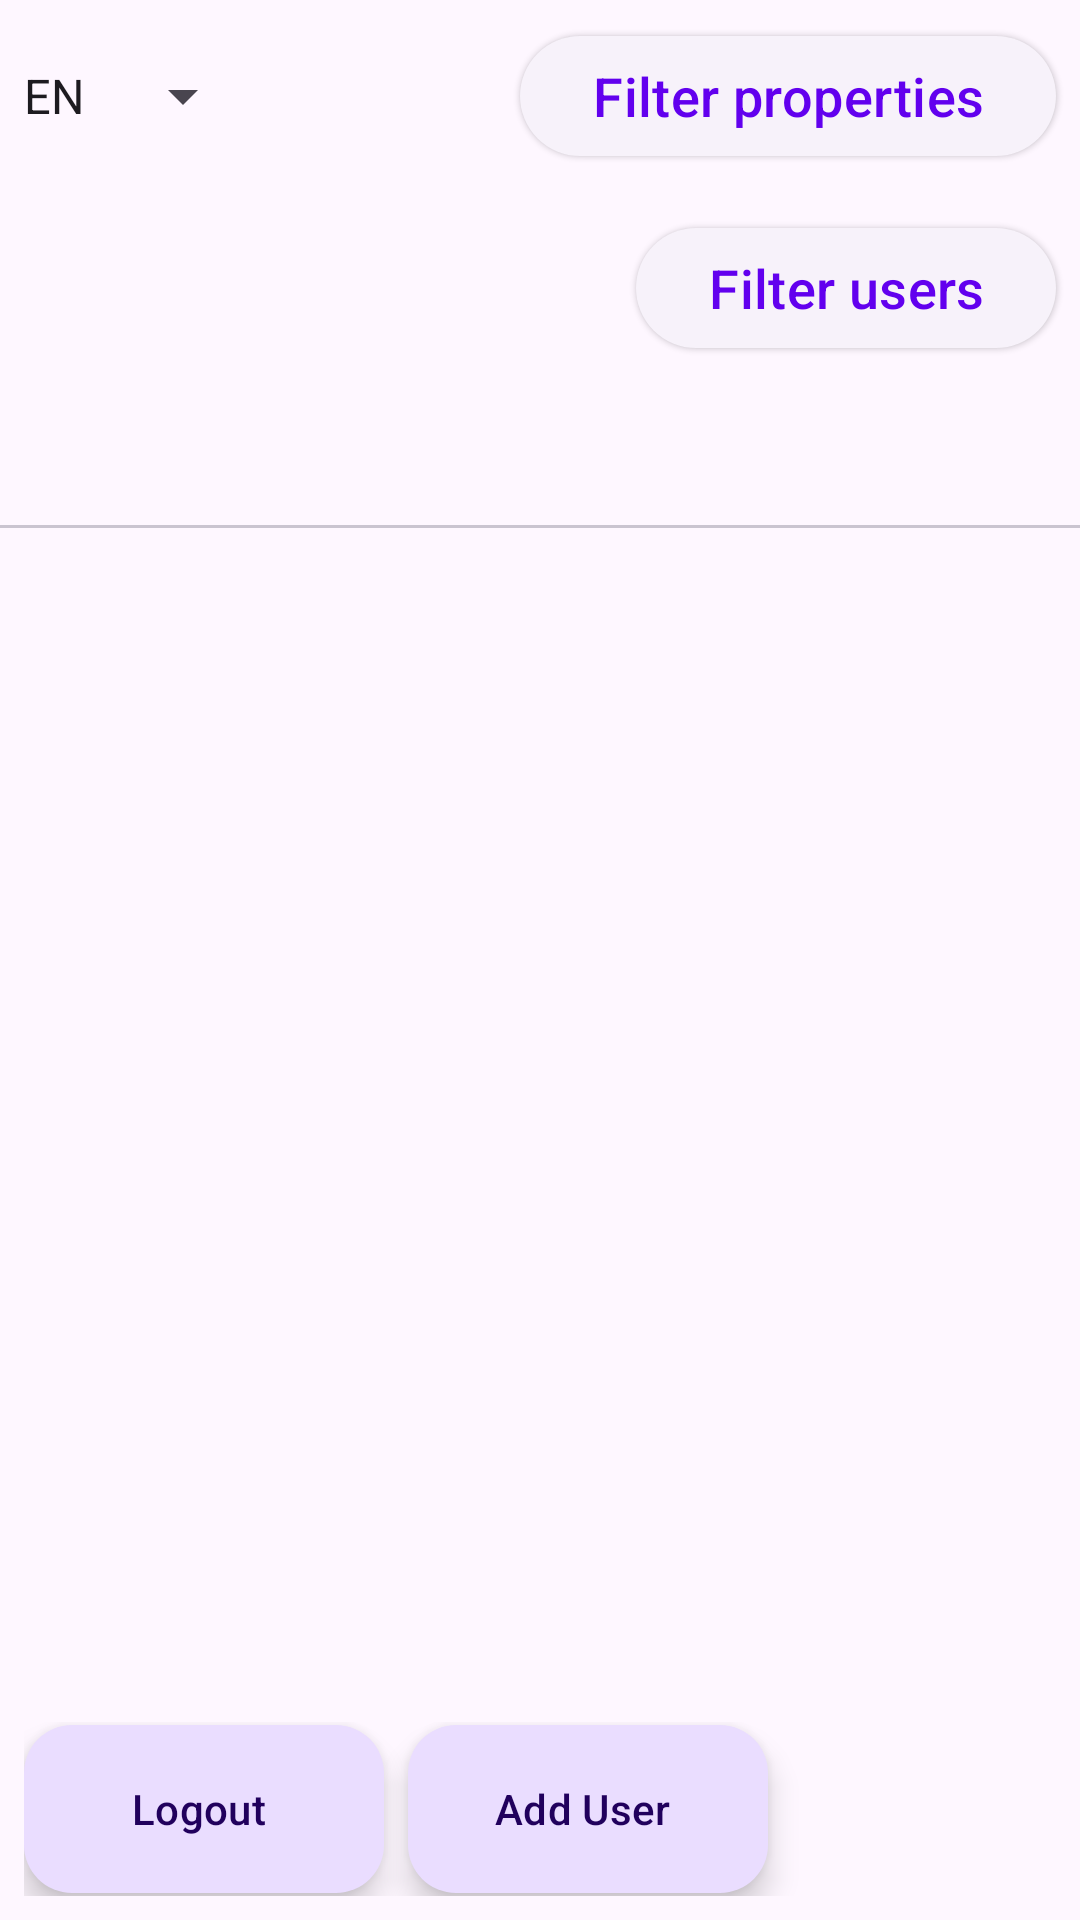

Reconstruct the res/layout file that produces this screen, plus the resources it refers to.
<!-- AndroidManifest.xml: application theme Theme.Frontend -->
<!-- res/layout/activity_admin.xml -->
<?xml version="1.0" encoding="utf-8"?>

    <LinearLayout
        xmlns:android="http://schemas.android.com/apk/res/android"
        xmlns:app="http://schemas.android.com/apk/res-auto"
        xmlns:tools="http://schemas.android.com/tools"
        xmlns:bind="http://schemas.android.com/tools"
        android:orientation="vertical"
        android:layout_width="match_parent"
        android:layout_height="match_parent"
        android:id="@+id/layout1"
        android:clickable="true"
        android:focusableInTouchMode="true">

        <LinearLayout
            android:id="@+id/linearLayout"
            android:layout_width="match_parent"
            android:layout_height="wrap_content"
            android:orientation="horizontal"
            android:clickable="true"
            android:focusableInTouchMode="true">

            <Spinner
                android:id="@+id/langSpinner"
                android:layout_width="wrap_content"
                android:layout_height="match_parent"
                android:entries="@array/languages"
                />

            <Space
                android:layout_width="0dp"
                android:layout_height="match_parent"
                android:layout_weight="1"
                />


            <com.google.android.material.button.MaterialButton
                android:id="@+id/filterButton"
                style="@style/Widget.Material3.Button.ElevatedButton"
                android:layout_width="wrap_content"
                android:layout_height="match_parent"
                android:layout_gravity="center"
                android:layout_margin="8dp"
                android:text="@string/button_filter_prop"
                android:textSize="18sp"
                android:clickable="true"
                />

        </LinearLayout>

        <LinearLayout
            android:layout_width="match_parent"
            android:layout_height="wrap_content"
            >

            <Space
                android:layout_width="0dp"
                android:layout_height="match_parent"
                android:layout_weight="1"
                />

            <com.google.android.material.button.MaterialButton
                android:id="@+id/filterButton2"
                style="@style/Widget.Material3.Button.ElevatedButton"
                android:layout_width="wrap_content"
                android:layout_height="match_parent"
                android:layout_gravity="center"
                android:layout_margin="8dp"
                android:text="@string/button_filter_users"
                android:textSize="18sp"
                android:clickable="true"
                />

        </LinearLayout>

        <LinearLayout
            android:layout_width="match_parent"
            android:layout_height="wrap_content"
            android:gravity="center_horizontal">

            <com.google.android.material.tabs.TabLayout
                android:id="@+id/tabLayout"
                android:layout_width="match_parent"
                android:layout_height="wrap_content">


        </com.google.android.material.tabs.TabLayout>

        </LinearLayout>

        <androidx.viewpager.widget.ViewPager
            android:id="@+id/viewPager"
            android:layout_width="match_parent"
            android:layout_height="0dp"
            android:layout_weight="1"
            app:layout_behavior="@string/appbar_scrolling_view_behavior" />

        <LinearLayout
            android:id="@+id/linearLayout2"
            android:layout_width="match_parent"
            android:layout_height="wrap_content"
            android:layout_margin="8dp">

            <com.google.android.material.floatingactionbutton.ExtendedFloatingActionButton
                android:id="@+id/extended_fab"
                android:layout_width="wrap_content"
                android:layout_height="wrap_content"
                android:layout_marginTop="1dp"
                android:layout_marginEnd="8dp"
                android:layout_marginBottom="1dp"

                android:clickable="true"
                android:text="@string/button_logout"
                app:icon="@drawable/baseline_logout_24"/>

            <com.google.android.material.floatingactionbutton.ExtendedFloatingActionButton
                android:id="@+id/addUser_fab"
                android:layout_width="wrap_content"
                android:layout_height="wrap_content"
                android:layout_marginTop="1dp"
                android:layout_marginBottom="1dp"

                android:clickable="true"
                android:text="@string/button_addUser"
                app:icon="@drawable/baseline_add_24"/>

        </LinearLayout>

    </LinearLayout>
<!-- resources referenced by this layout -->
<resources>
  <string-array name="languages">
          <item>"EN"</item>
          <item>"RO"</item>
          <item>"FR"</item>
      </string-array>
  <string name="button_addUser">Add User</string>
  <string name="button_filter_prop">Filter properties</string>
  <string name="button_filter_users">Filter users</string>
  <string name="button_logout">Logout</string>
  <style name="Theme.Frontend" parent="Theme.Material3.Light.NoActionBar">
  
          <item name="android:forceDarkAllowed">false</item>
  
          
          <item name="colorPrimary">@color/purple_500</item>
          <item name="colorPrimaryVariant">@color/purple_700</item>
          <item name="colorOnPrimary">@color/white</item>
          
          <item name="colorSecondary">#7603DA</item>
          <item name="colorSecondaryVariant">@color/teal_700</item>
          <item name="colorOnSecondary">@color/black</item>
          
          <item name="android:statusBarColor">@color/black</item>
          
      </style>
  <!-- not gathered from this repository: default colours our renderer supplied (Android Studio template values) -->
  <color name="purple_500">#FF6200EE</color>
  <color name="purple_700">#FF3700B3</color>
  <color name="teal_700">#FF018786</color>
  <color name="black">#FF000000</color>
  <color name="white">#FFFFFFFF</color>
</resources>
